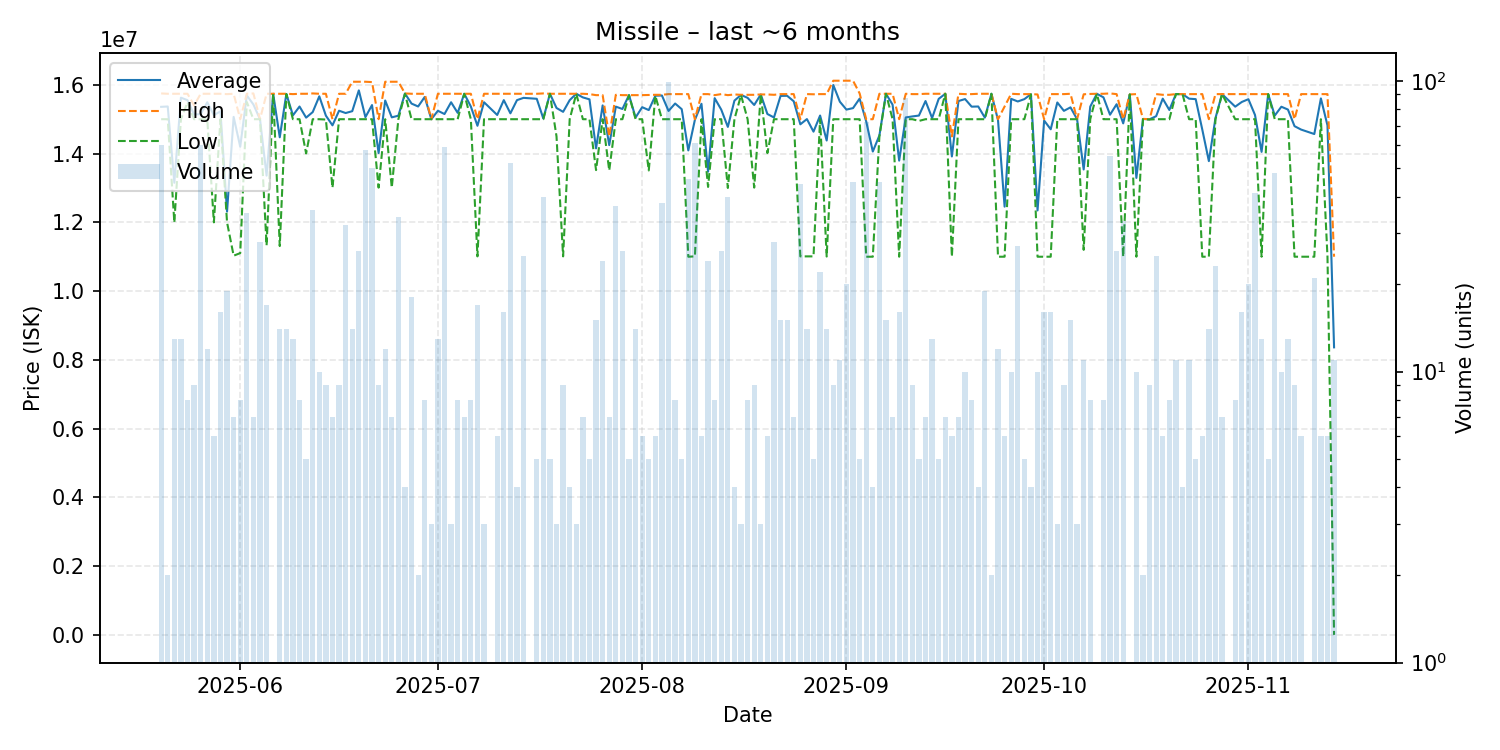

The table this chart was drawn from, first rows:
date, average, highest, lowest, order_count, volume
2025-05-20, 15359667, 15750000, 15000000, 10, 60
2025-05-21, 15370000, 15740000, 15000000, 2, 2
2025-05-22, 13150769, 15740000, 12000000, 3, 13
2025-05-23, 15626154, 15740000, 15000000, 5, 13
2025-05-24, 15553750, 15740000, 15490000, 6, 8
2025-05-25, 15136667, 15400000, 15000000, 5, 9
2025-05-26, 15146667, 15740000, 15000000, 13, 60
2025-05-27, 15493333, 15740000, 15000000, 5, 12
2025-05-28, 15116667, 15740000, 12000000, 4, 6
2025-05-29, 15228750, 15740000, 15000000, 10, 16
2025-05-30, 12312632, 15730000, 12000000, 7, 19
2025-05-31, 15067143, 15740000, 11030000, 6, 7
2025-06-01, 14198750, 15000000, 11105000, 6, 8
2025-06-02, 15692857, 15740000, 15500000, 9, 35
2025-06-03, 15428571, 15750000, 15000000, 6, 7
2025-06-04, 15000000, 15000000, 15000000, 4, 28
2025-06-05, 13358824, 15740000, 11330000, 9, 17
2025-06-06, 15740000, 15740000, 15740000, 1, 1
2025-06-07, 14474286, 15740000, 11310000, 7, 14
2025-06-08, 15735714, 15740000, 15730000, 5, 14
2025-06-09, 15112308, 15730000, 15000000, 6, 13
2025-06-10, 15368750, 15740000, 15000000, 8, 8
2025-06-11, 15046000, 15740000, 14005000, 5, 5
2025-06-12, 15207222, 15750000, 15000000, 7, 36
2025-06-13, 15666000, 15740000, 15000000, 7, 10
2025-06-14, 15103333, 15740000, 14990000, 7, 9
2025-06-15, 14821429, 15000000, 13010000, 3, 7
2025-06-16, 15246667, 15740000, 15000000, 5, 9
2025-06-17, 15179688, 15740000, 15000000, 15, 32
2025-06-18, 15233571, 16090000, 15000000, 6, 14
2025-06-19, 15838462, 16090000, 15000000, 12, 26
2025-06-20, 15059483, 16090000, 15000000, 11, 58
2025-06-21, 15411600, 16080000, 15000000, 17, 50
2025-06-22, 14015556, 15000000, 13010000, 4, 9
2025-06-23, 15545000, 16090000, 15000000, 8, 12
2025-06-24, 15054286, 16090000, 13010000, 7, 7
2025-06-25, 15101765, 16090000, 15000000, 10, 34
2025-06-26, 15747500, 15750000, 15740000, 3, 4
2025-06-27, 15454444, 15740000, 15000000, 9, 18
2025-06-28, 15370000, 15740000, 15000000, 2, 2
2025-06-29, 15647500, 15740000, 15000000, 6, 8
2025-06-30, 15000000, 15000000, 15000000, 3, 3
2025-07-01, 15245385, 15740000, 15000000, 9, 13
2025-07-02, 15150508, 15740000, 15000000, 9, 59
2025-07-03, 15493333, 15740000, 15000000, 3, 3
2025-07-04, 15185000, 15740000, 15000000, 4, 8
2025-07-05, 15740000, 15740000, 15740000, 3, 7
2025-07-06, 15370000, 15740000, 15000000, 6, 8
2025-07-07, 14808824, 15000000, 11010000, 7, 17
2025-07-08, 15493333, 15740000, 15000000, 3, 3
2025-07-10, 15123333, 15740000, 15000000, 3, 6
2025-07-11, 15555000, 15740000, 15000000, 5, 16
2025-07-12, 15170769, 15740000, 15000000, 7, 52
2025-07-13, 15555000, 15740000, 15000000, 3, 4
2025-07-14, 15621200, 15740000, 15000000, 10, 25
2025-07-16, 15594000, 15740000, 15000000, 4, 5
2025-07-17, 15018750, 15750000, 15000000, 4, 40
2025-07-18, 15740000, 15740000, 15740000, 4, 5
2025-07-19, 15326667, 15740000, 14500000, 3, 3
2025-07-20, 15214444, 15740000, 11010000, 5, 9
... 115 more rows
